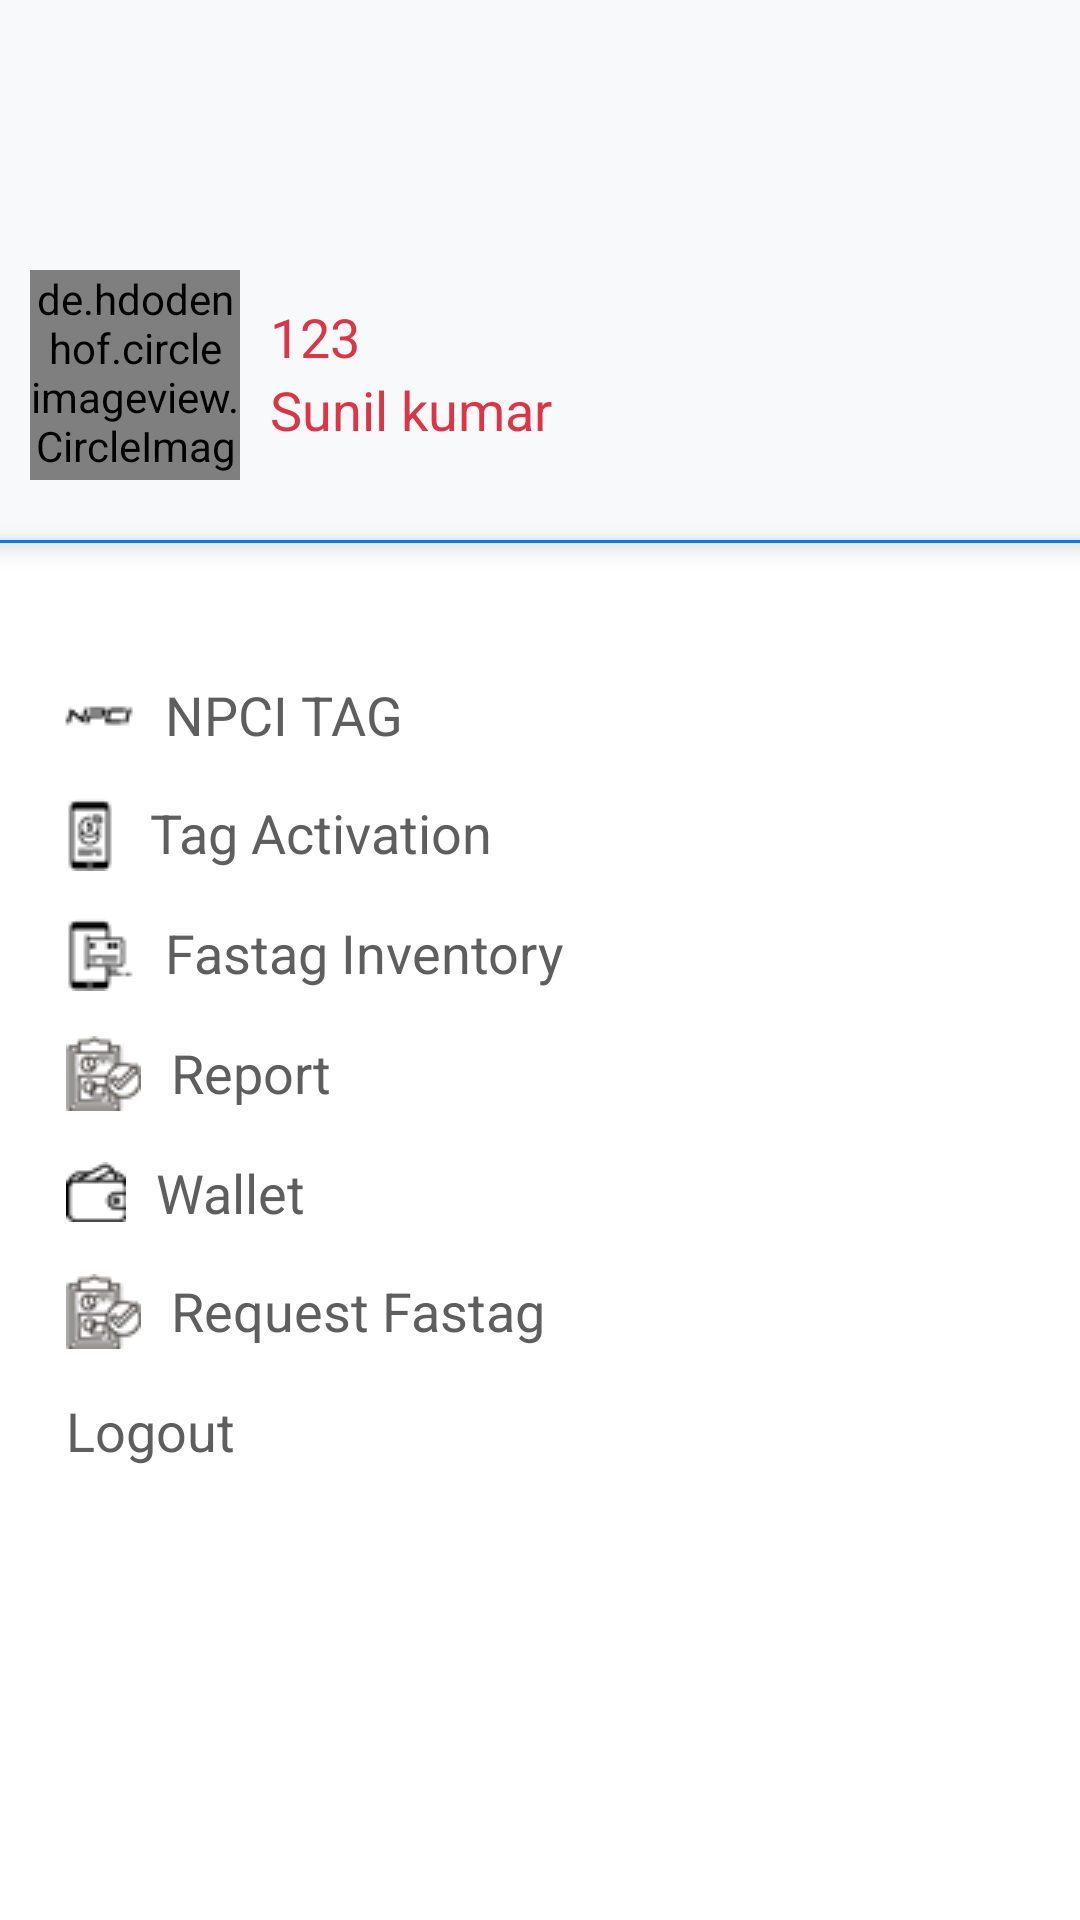

Reconstruct the res/layout file that produces this screen, plus the resources it refers to.
<!-- AndroidManifest.xml: application theme Theme.HitchPayments -->
<!-- res/layout/nav_header.xml -->
<?xml version="1.0" encoding="utf-8"?>
<RelativeLayout xmlns:android="http://schemas.android.com/apk/res/android"
    android:layout_width="match_parent"
    android:layout_height="match_parent">

    <LinearLayout
        android:id="@+id/header"
        android:layout_width="match_parent"
        android:layout_height="wrap_content"
        android:background="@color/light"
        android:orientation="vertical">

        <ImageView
            android:layout_width="@dimen/hundred_fifty"
            android:layout_height="@dimen/seventy"
            android:layout_margin="@dimen/ten"
            android:scaleType="fitXY"
            android:src="@drawable/logo"></ImageView>

        <RelativeLayout
            android:layout_width="match_parent"
            android:layout_height="wrap_content"
            android:layout_marginLeft="@dimen/ten"
            android:layout_marginBottom="@dimen/twenty">

            <de.hdodenhof.circleimageview.CircleImageView xmlns:app="http://schemas.android.com/apk/res-auto"
                android:id="@+id/nav_profile_image"
                android:layout_width="@dimen/seventy"
                android:layout_height="@dimen/seventy"
                android:src="@drawable/profileimage" />

            <TextView
                android:id="@+id/nav_userid"
                android:layout_width="wrap_content"
                android:layout_height="wrap_content"
                android:layout_marginLeft="@dimen/ten"
                android:layout_marginTop="10dp"
                android:layout_toRightOf="@id/nav_profile_image"
                android:text="123"
                android:textColor="@color/danger"
                android:textSize="@dimen/edittextsize"></TextView>
            <TextView
                android:id="@+id/nav_userName"
                android:layout_width="wrap_content"
                android:layout_height="wrap_content"
                android:layout_below="@id/nav_userid"
                android:layout_marginLeft="@dimen/ten"
                android:layout_toRightOf="@id/nav_profile_image"
                android:text="Sunil kumar"
                android:textColor="@color/danger"
                android:textSize="@dimen/edittextsize"></TextView>

        </RelativeLayout>

    </LinearLayout>

    <View
        android:id="@+id/view"
        android:layout_width="match_parent"
        android:layout_height="1dp"
        android:layout_below="@+id/header"
        android:background="@color/blue"
        android:elevation="@dimen/five" />

    <LinearLayout
        android:layout_width="match_parent"
        android:layout_height="wrap_content"
        android:layout_below="@+id/view"
        android:layout_marginTop="@dimen/thirty"
        android:orientation="vertical">

        <TextView
            android:id="@+id/nav_NPCITAG"
            android:layout_width="wrap_content"
            android:layout_height="wrap_content"
            android:layout_marginLeft="@dimen/twenty"
            android:layout_marginTop="15dp"
            android:layout_toRightOf="@id/profile_image"
            android:drawableLeft="@drawable/download"
            android:drawablePadding="@dimen/ten"
            android:text="NPCI TAG"
            android:textAllCaps="false"
            android:textColor="#5F5E5E"
            android:textSize="@dimen/edittextsize"></TextView>

        <TextView
            android:id="@+id/nav_TagActivation"
            android:layout_width="wrap_content"
            android:layout_height="wrap_content"
            android:layout_marginLeft="@dimen/seventeen"
            android:layout_marginTop="15dp"
            android:layout_toRightOf="@id/profile_image"
            android:drawableLeft="@drawable/online_payment_confirmation_transaction_security_icon"
            android:drawablePadding="@dimen/eight"
            android:text="Tag Activation"
            android:textColor="#5F5E5E"
            android:textSize="@dimen/edittextsize"></TextView>

        

        <TextView
            android:id="@+id/nav_FastagInventory"
            android:layout_width="wrap_content"
            android:layout_height="wrap_content"
            android:layout_marginLeft="@dimen/twenty"
            android:layout_marginTop="15dp"
            android:layout_toRightOf="@id/profile_image"
            android:drawableLeft="@drawable/fast_online_payment_creditcard_transaction"
            android:drawablePadding="@dimen/ten"
            android:text="Fastag Inventory"
            android:textColor="#5F5E5E"
            android:textSize="@dimen/edittextsize"></TextView>

        <TextView
            android:id="@+id/nav_Report"
            android:layout_width="wrap_content"
            android:layout_height="wrap_content"
            android:layout_marginLeft="@dimen/twenty_two"
            android:layout_marginTop="15dp"
            android:layout_toRightOf="@id/profile_image"
            android:drawableLeft="@drawable/accounting_finance_analytics_chart_checklist_icon"
            android:drawablePadding="@dimen/ten"
            android:text="Report"
            android:textColor="#5F5E5E"
            android:textSize="@dimen/edittextsize"></TextView>

        <TextView
            android:id="@+id/nav_Wallet"
            android:layout_width="wrap_content"
            android:layout_height="wrap_content"
            android:layout_marginLeft="@dimen/twenty_two"
            android:layout_marginTop="15dp"
            android:layout_toRightOf="@id/profile_image"
            android:drawableLeft="@drawable/wallet"
            android:drawablePadding="@dimen/ten"
            android:text="Wallet"
            android:textColor="#5F5E5E"
            android:textSize="@dimen/edittextsize"></TextView>

        <TextView
            android:id="@+id/nav_RequestFastag"
            android:layout_width="wrap_content"
            android:layout_height="wrap_content"
            android:layout_marginLeft="@dimen/twenty_two"
            android:layout_marginTop="15dp"
            android:layout_toRightOf="@id/profile_image"
            android:drawableLeft="@drawable/accounting_finance_analytics_chart_checklist_icon"
            android:drawablePadding="@dimen/ten"
            android:text="Request Fastag"
            android:textColor="#5F5E5E"
            android:textSize="@dimen/edittextsize"></TextView>

        <TextView
            android:id="@+id/nav_Logout"
            android:layout_width="wrap_content"
            android:layout_height="wrap_content"
            android:layout_marginLeft="@dimen/twenty_two"
            android:layout_marginTop="15dp"
            android:layout_toRightOf="@id/profile_image"
            android:drawableLeft="@drawable/exit"
            android:drawablePadding="@dimen/ten"
            android:text="Logout"
            android:textColor="#5F5E5E"
            android:textSize="@dimen/edittextsize"></TextView>

    </LinearLayout>





</RelativeLayout>
<!-- resources referenced by this layout -->
<resources>
  <color name="blue">#007bff</color>
  <color name="danger">#dc3545</color>
  <color name="light">#f8f9fa</color>
  <dimen name="edittextsize">18sp</dimen>
  <dimen name="eight">8dp</dimen>
  <dimen name="five">5dp</dimen>
  <dimen name="hundred_fifty">150dp</dimen>
  <dimen name="seventeen">17dp</dimen>
  <dimen name="seventy">70dp</dimen>
  <dimen name="ten">10dp</dimen>
  <dimen name="thirty">30dp</dimen>
  <dimen name="twenty">20dp</dimen>
  <dimen name="twenty_two">22dp</dimen>
  <!-- drawable accounting_finance_analytics_chart_checklist_icon: png bitmap (drawable, 1305 bytes) -->
  <!-- drawable download: png bitmap (drawable, 429 bytes) -->
  <!-- drawable fast_online_payment_creditcard_transaction: png bitmap (drawable, 602 bytes) -->
  <!-- drawable online_payment_confirmation_transaction_security_icon: png bitmap (drawable, 541 bytes) -->
  <!-- drawable wallet: png bitmap (drawable, 520 bytes) -->
  <style name="Theme.HitchPayments" parent="Theme.MaterialComponents.Light">
          
          <item name="colorPrimary">@color/purple_500</item>
          <item name="colorPrimaryVariant">@color/red</item>
          <item name="colorOnPrimary">@color/red</item>
          
          <item name="colorSecondary">@color/teal_200</item>
          <item name="colorSecondaryVariant">@color/teal_700</item>
          <item name="colorOnSecondary">@color/black</item>
          
          <item name="android:statusBarColor" tools:targetApi="l">?attr/colorPrimaryVariant</item>
          
  
          <item name="android:forceDarkAllowed" tools:targetApi="q">false</item>
  
      </style>
  <color name="purple_500">#FF6200EE</color>
  <color name="red">#dc3545</color>
  <color name="teal_200">#FF03DAC5</color>
  <color name="teal_700">#FF018786</color>
  <color name="black">#FF000000</color>
</resources>
